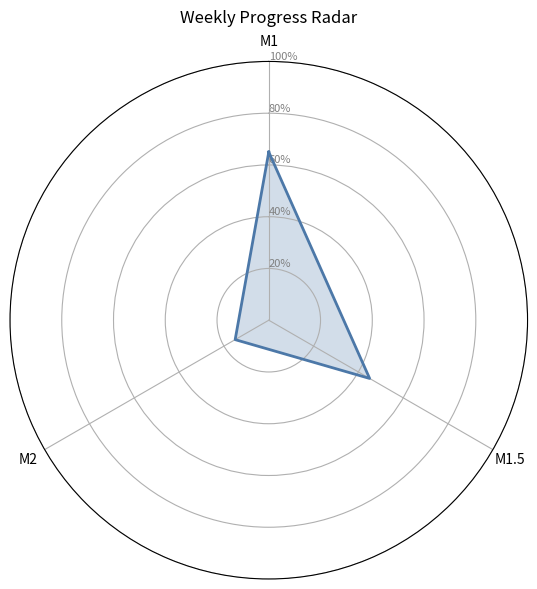

Write Python code to recreate this figure.
#!/usr/bin/env python3
"""
Generate weekly progress artifacts:
- artifacts/progress/progress_radar.png
- artifacts/progress/kanban.md
- artifacts/progress/summary.json

Inputs (via env or CLI optional flags):
- PROG_M1 (int/float percentage, default 65)
- PROG_M15 (int/float percentage, default 45)
- PROG_M2 (int/float percentage, default 15)

This script purposely has zero non-stdlib runtime deps except matplotlib, which
will be installed on-the-fly in the CI workflow step.
"""
from __future__ import annotations
import json
import math
import os
import sys
from dataclasses import dataclass
from typing import Dict, Tuple, Any

# Lazy import to allow running without matplotlib locally when not needed
try:
    import matplotlib
    matplotlib.use("Agg")  # headless
    import matplotlib.pyplot as plt
except Exception as e:  # pragma: no cover
    plt = None


@dataclass
class Progress:
    m1: float  # percentage
    m15: float
    m2: float

    def clamp(self) -> "Progress":
        def c(v: float) -> float:
            try:
                v = float(v)
            except Exception:
                v = 0.0
            return max(0.0, min(100.0, v))
        return Progress(c(self.m1), c(self.m15), c(self.m2))


def load_progress_from_env() -> Progress:
    def getf(k: str, default: float) -> float:
        v = os.getenv(k)
        if v is None or v == "":
            return default
        try:
            return float(v)
        except Exception:
            return default
    return Progress(
        m1=getf("PROG_M1", 65.0),
        m15=getf("PROG_M15", 45.0),
        m2=getf("PROG_M2", 15.0),
    ).clamp()


def ensure_dir(p: str) -> None:
    os.makedirs(p, exist_ok=True)


def make_radar_chart(p: Progress, out_png: str) -> None:
    if plt is None:
        raise RuntimeError("matplotlib is required to render radar chart")

    labels = ["M1", "M1.5", "M2"]
    values = [p.m1, p.m15, p.m2]

    # Radar requires the polygon to be closed
    angles = [n / float(len(labels)) * 2.0 * math.pi for n in range(len(labels))]
    angles += angles[:1]
    vals = values + values[:1]

    fig, ax = plt.subplots(subplot_kw=dict(polar=True), figsize=(6, 6), dpi=150)

    # Draw outline
    ax.set_theta_offset(math.pi / 2)
    ax.set_theta_direction(-1)

    ax.set_xticks(angles[:-1])
    ax.set_xticklabels(labels)

    ax.set_rlabel_position(0)
    ax.set_yticks([20, 40, 60, 80, 100])
    ax.set_yticklabels(["20%", "40%", "60%", "80%", "100%"], color="gray", size=8)
    ax.set_ylim(0, 100)

    ax.plot(angles, vals, linewidth=2, linestyle="solid", color="#4C78A8")
    ax.fill(angles, vals, color="#4C78A8", alpha=0.25)

    ax.set_title("Weekly Progress Radar", va="bottom")

    fig.tight_layout()
    fig.savefig(out_png)
    plt.close(fig)


def write_kanban_md(p: Progress, out_md: str) -> None:
    # Optional sections
    rag_path = os.path.join('artifacts', 'metrics', 'rag_eval.json')
    rag: Dict[str, Any] = {}
    try:
        if os.path.isfile(rag_path):
            with open(rag_path, 'r', encoding='utf-8') as f:
                rag = json.load(f)
    except Exception:
        rag = {}

    backup_path = os.path.join('artifacts', 'metrics', 'backup_health.json')
    backup: Dict[str, Any] = {}
    try:
        if os.path.isfile(backup_path):
            with open(backup_path, 'r', encoding='utf-8') as f:
                backup = json.load(f)
    except Exception:
        backup = {}

    hr = rag.get('summary', {}).get('hit_ratio') if isinstance(rag, dict) else None
    at1 = rag.get('summary', {}).get('avg_top1') if isinstance(rag, dict) else None
    tot = rag.get('summary', {}).get('total') if isinstance(rag, dict) else None

    collections_count = None
    if isinstance(backup, dict):
        # qdrant /collections returns { result: { collections: [...] }, time, status }
        try:
            collections = backup.get('result', {}).get('collections', [])
            if isinstance(collections, list):
                collections_count = len(collections)
        except Exception:
            collections_count = None

    # Precompute optional sections to avoid backslashes in f-string expressions
    rag_section = ""
    if hr is not None or at1 is not None or tot is not None:
        rag_lines = [
            "",
            "## RAG 基线摘要",
            f"- total: {tot}",
            (f"- hit_ratio: {hr:.3f}" if isinstance(hr, (int, float)) else f"- hit_ratio: {hr}"),
            (f"- avg_top1: {at1:.3f}" if isinstance(at1, (int, float)) else f"- avg_top1: {at1}"),
            "",
        ]
        rag_section = "\n".join(rag_lines)

    backup_section = ""
    if collections_count is not None:
        backup_lines = [
            "",
            "## 备份健康快照",
            f"- collections: {collections_count}",
            "",
        ]
        backup_section = "\n".join(backup_lines)

    content = f"""# 进度看板（自动生成）

- 生成时间（UTC）：{os.getenv('GITHUB_RUN_ATTEMPT') or ''}
- 工作流：{os.getenv('GITHUB_WORKFLOW') or ''}
- 运行：{os.getenv('GITHUB_RUN_ID') or ''}

## 完成度概览
- M1: {p.m1:.0f}%
- M1.5: {p.m15:.0f}%
- M2: {p.m2:.0f}%

## 建议下周优先事项
- 前端版本号一致性与 E2E 快照
- 发布前评测（CD）干跑与报告工件
- 恢复演练与记录模板

## 关联工件（若存在）
- RAG 指标：artifacts/metrics/rag_eval.json / rag_eval.csv
- Smoke 摘要：artifacts/metrics/smoke_summary.md
- Playwright：playwright-report / playwright-junit-xml
""" + rag_section + backup_section
    with open(out_md, "w", encoding="utf-8") as f:
        f.write(content)


def write_summary_json(p: Progress, out_json: str) -> None:
    payload: Dict[str, Any] = {"M1": p.m1, "M1_5": p.m15, "M2": p.m2}
    # Enrich with optional metrics snapshots
    rag_path = os.path.join('artifacts', 'metrics', 'rag_eval.json')
    if os.path.isfile(rag_path):
        try:
            with open(rag_path, 'r', encoding='utf-8') as f:
                rag = json.load(f)
            if isinstance(rag, dict) and 'summary' in rag:
                s = rag.get('summary') or {}
                payload['RAG'] = {
                    'total': s.get('total'),
                    'hit_ratio': s.get('hit_ratio'),
                    'avg_top1': s.get('avg_top1'),
                }
        except Exception:
            pass
    backup_path = os.path.join('artifacts', 'metrics', 'backup_health.json')
    if os.path.isfile(backup_path):
        try:
            with open(backup_path, 'r', encoding='utf-8') as f:
                backup = json.load(f)
            if isinstance(backup, dict):
                cols = backup.get('result', {}).get('collections', []) if backup.get('result') else None
                payload['Backup'] = {
                    'collections_count': len(cols) if isinstance(cols, list) else None
                }
        except Exception:
            pass
    with open(out_json, "w", encoding="utf-8") as f:
        json.dump(payload, f, ensure_ascii=False, indent=2)


def main() -> int:
    progress = load_progress_from_env()
    out_dir = os.path.join("artifacts", "progress")
    ensure_dir(out_dir)

    out_png = os.path.join(out_dir, "progress_radar.png")
    out_md = os.path.join(out_dir, "kanban.md")
    out_json = os.path.join(out_dir, "summary.json")

    radar_ok = True
    try:
        make_radar_chart(progress, out_png)
    except Exception as e:
        radar_ok = False
        # Fallback: create a placeholder note to explain missing chart
        placeholder = os.path.join(out_dir, "NO_RADAR.txt")
        with open(placeholder, "w", encoding="utf-8") as f:
            f.write(
                "Radar chart was not generated. Reason: " + str(e) + "\n"
                "Tip: install a compatible matplotlib (e.g. in a venv) or run in CI where it is pre-installed.\n"
            )
        print(f"[progress][warn] Skip radar chart: {e}")

    write_kanban_md(progress, out_md)
    write_summary_json(progress, out_json)

    outputs = [out_md, out_json]
    if radar_ok:
        outputs.insert(0, out_png)
    else:
        outputs.insert(0, os.path.join(out_dir, "NO_RADAR.txt"))

    print("[progress] Wrote:\n" + "\n".join(outputs))
    return 0


if __name__ == "__main__":
    sys.exit(main())
